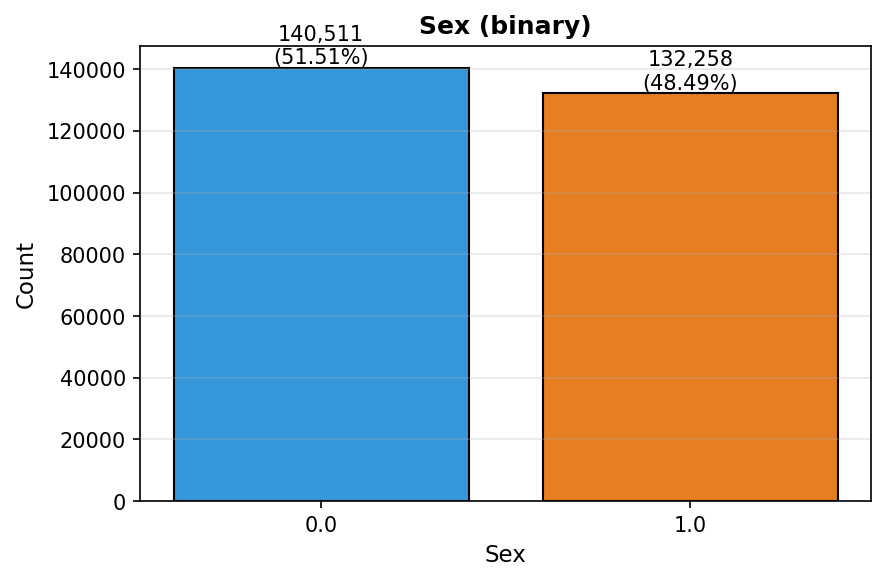

The data file committed next to this chart (first rows):
value, count, percent
0.0, 140511, 51.51
1.0, 132258, 48.49
